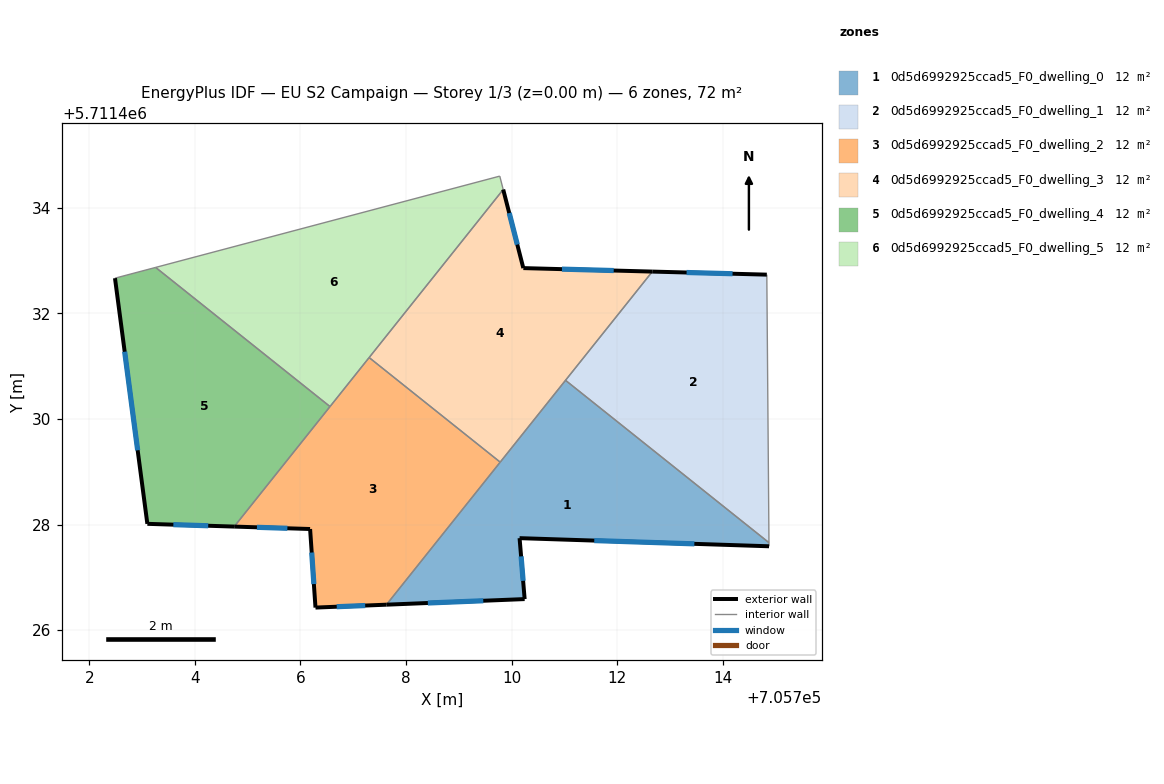
=== STOREY PLAN SPEC (per zone: floor XY polygon, exterior-wall plan segments, windows/doors) ===
zone 1: 0d5d6992925ccad5_F0_dwelling_0  (12.0 m²)
  floor: (705714.87, 5711427.66) (705714.87, 5711427.59) (705710.15, 5711427.74) (705710.25, 5711426.59) (705707.63, 5711426.48) (705711.02, 5711430.73)
  exterior wall: (705707.63, 5711426.48) – (705710.25, 5711426.59)  [2.6 m]
    window: (705708.41, 5711426.51) – (705709.46, 5711426.56)  [1.3 m²]
  exterior wall: (705710.15, 5711427.74) – (705714.87, 5711427.59)  [4.7 m]
    window: (705711.56, 5711427.70) – (705713.46, 5711427.63)  [2.3 m²]
  exterior wall: (705710.25, 5711426.59) – (705710.15, 5711427.74)  [1.2 m]
    window: (705710.22, 5711426.93) – (705710.18, 5711427.40)  [0.6 m²]
  interior walls: 4
zone 2: 0d5d6992925ccad5_F0_dwelling_1  (12.0 m²)
  floor: (705714.83, 5711432.73) (705714.87, 5711427.66) (705711.02, 5711430.73) (705712.66, 5711432.79)
  exterior wall: (705714.83, 5711432.73) – (705712.66, 5711432.79)  [2.2 m]
    window: (705714.18, 5711432.75) – (705713.31, 5711432.77)  [1.0 m²]
  interior walls: 3
zone 3: 0d5d6992925ccad5_F0_dwelling_2  (12.0 m²)
  floor: (705709.78, 5711429.18) (705707.63, 5711426.48) (705706.29, 5711426.43) (705706.18, 5711427.92) (705704.75, 5711427.96) (705707.30, 5711431.16)
  exterior wall: (705704.75, 5711427.96) – (705706.18, 5711427.92)  [1.4 m]
    window: (705705.18, 5711427.95) – (705705.75, 5711427.93)  [0.7 m²]
  exterior wall: (705706.29, 5711426.43) – (705707.63, 5711426.48)  [1.3 m]
    window: (705706.69, 5711426.44) – (705707.23, 5711426.47)  [0.6 m²]
  exterior wall: (705706.18, 5711427.92) – (705706.29, 5711426.43)  [1.5 m]
    window: (705706.21, 5711427.47) – (705706.25, 5711426.87)  [0.7 m²]
  interior walls: 4
zone 4: 0d5d6992925ccad5_F0_dwelling_3  (12.0 m²)
  floor: (705712.66, 5711432.79) (705709.78, 5711429.18) (705707.30, 5711431.16) (705709.84, 5711434.34) (705710.22, 5711432.86)
  exterior wall: (705710.22, 5711432.86) – (705709.84, 5711434.34)  [1.5 m]
    window: (705710.11, 5711433.30) – (705709.95, 5711433.90)  [0.7 m²]
  exterior wall: (705712.66, 5711432.79) – (705710.22, 5711432.86)  [2.4 m]
    window: (705711.93, 5711432.81) – (705710.95, 5711432.84)  [1.2 m²]
  interior walls: 4
zone 5: 0d5d6992925ccad5_F0_dwelling_4  (12.0 m²)
  floor: (705706.56, 5711430.23) (705704.75, 5711427.96) (705703.10, 5711428.01) (705702.49, 5711432.67) (705703.26, 5711432.87)
  exterior wall: (705703.10, 5711428.01) – (705704.75, 5711427.96)  [1.6 m]
    window: (705703.59, 5711428.00) – (705704.25, 5711427.98)  [0.8 m²]
  exterior wall: (705702.49, 5711432.67) – (705703.10, 5711428.01)  [4.7 m]
    window: (705702.67, 5711431.27) – (705702.92, 5711429.41)  [2.3 m²]
  interior walls: 3
zone 6: 0d5d6992925ccad5_F0_dwelling_5  (12.0 m²)
  floor: (705709.78, 5711434.60) (705709.84, 5711434.34) (705706.56, 5711430.23) (705703.26, 5711432.87)
  interior walls: 5

=== DERIVED (storey summary) ===
Building: EU S2 Campaign
Storey: 1 of 3  (floor level z = 0.00 m)
Storey gross floor area: 72.0 m²
Zones on this storey: 6
  - 0d5d6992925ccad5_F0_dwelling_0: floor 12.0 m²; exterior wall 8.5 m (25.5 m²); 3 window(s) 4.1 m²; WWR 16.1%
  - 0d5d6992925ccad5_F0_dwelling_1: floor 12.0 m²; exterior wall 2.2 m (6.5 m²); 1 window(s) 1.0 m²; WWR 16.1%
  - 0d5d6992925ccad5_F0_dwelling_2: floor 12.0 m²; exterior wall 4.3 m (12.8 m²); 3 window(s) 2.1 m²; WWR 16.1%
  - 0d5d6992925ccad5_F0_dwelling_3: floor 12.0 m²; exterior wall 4.0 m (11.9 m²); 2 window(s) 1.9 m²; WWR 16.1%
  - 0d5d6992925ccad5_F0_dwelling_4: floor 12.0 m²; exterior wall 6.3 m (19.0 m²); 2 window(s) 3.1 m²; WWR 16.1%
  - 0d5d6992925ccad5_F0_dwelling_5: floor 12.0 m²
Zone adjacency (shared interzone walls):
  - 0d5d6992925ccad5_F0_dwelling_0 ↔ 0d5d6992925ccad5_F0_dwelling_1
  - 0d5d6992925ccad5_F0_dwelling_0 ↔ 0d5d6992925ccad5_F0_dwelling_2
  - 0d5d6992925ccad5_F0_dwelling_0 ↔ 0d5d6992925ccad5_F0_dwelling_3
  - 0d5d6992925ccad5_F0_dwelling_1 ↔ 0d5d6992925ccad5_F0_dwelling_3
  - 0d5d6992925ccad5_F0_dwelling_2 ↔ 0d5d6992925ccad5_F0_dwelling_3
  - 0d5d6992925ccad5_F0_dwelling_2 ↔ 0d5d6992925ccad5_F0_dwelling_4
  - 0d5d6992925ccad5_F0_dwelling_2 ↔ 0d5d6992925ccad5_F0_dwelling_5
  - 0d5d6992925ccad5_F0_dwelling_3 ↔ 0d5d6992925ccad5_F0_dwelling_5
  - 0d5d6992925ccad5_F0_dwelling_4 ↔ 0d5d6992925ccad5_F0_dwelling_5